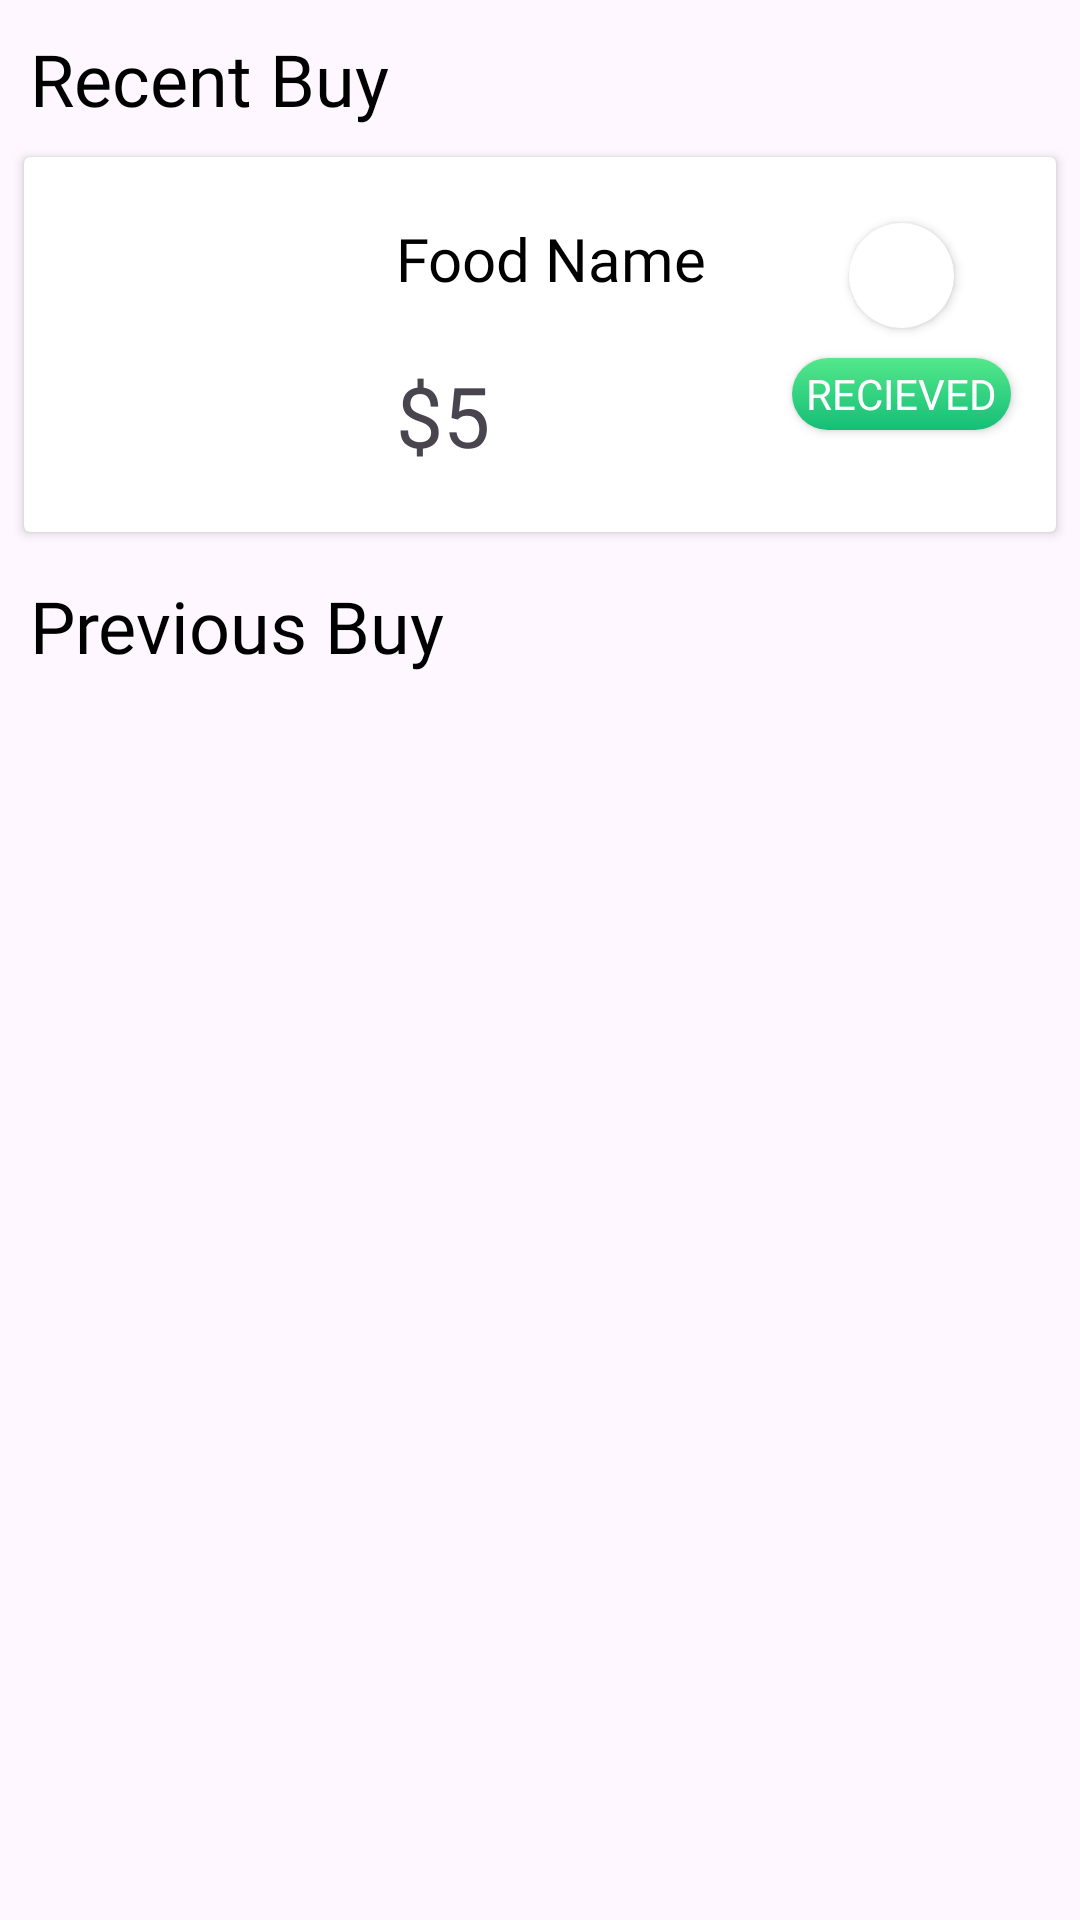

Here is an Android app screen rendered from its layout file. Give the layout XML and the strings, colors and styles it references.
<!-- AndroidManifest.xml: application theme Theme.FoodDilivery -->
<!-- res/layout/fragment_history.xml -->
<?xml version="1.0" encoding="utf-8"?>
<FrameLayout xmlns:android="http://schemas.android.com/apk/res/android"
    xmlns:app="http://schemas.android.com/apk/res-auto"
    xmlns:tools="http://schemas.android.com/tools"
    android:layout_width="match_parent"
    android:layout_height="match_parent"
    style="@style/SCREEN"
    android:elevation="25dp"
    tools:context=".fragment.historyFragment">

    <androidx.constraintlayout.widget.ConstraintLayout
        android:layout_width="match_parent"
        android:layout_height="match_parent">

        <TextView
            android:id="@+id/textView22"
            android:layout_width="wrap_content"
            android:layout_height="wrap_content"
            android:layout_marginStart="10dp"
            android:layout_marginTop="10dp"
            android:fontFamily="@font/yeon_sung"
            android:text="@string/recent_buy"
            style="@style/TEXT"
            android:textSize="24sp"
            app:layout_constraintStart_toStartOf="parent"
            app:layout_constraintTop_toTopOf="parent" />

        <androidx.cardview.widget.CardView
            android:id="@+id/cardView2"
            android:layout_width="0dp"
            android:layout_height="125dp"
            android:layout_marginStart="8dp"
            android:layout_marginTop="10dp"
            android:layout_marginEnd="8dp"
            app:layout_constraintEnd_toEndOf="parent"
            app:layout_constraintHorizontal_bias="1.0"
            app:layout_constraintStart_toStartOf="parent"
            app:layout_constraintTop_toBottomOf="@+id/textView22">

            <androidx.constraintlayout.widget.ConstraintLayout
                android:layout_width="match_parent"
                android:layout_height="match_parent">

                <ImageView
                    android:id="@+id/imageView8"
                    android:layout_width="101dp"
                    android:layout_height="102dp"
                    android:layout_marginStart="8dp"
                    android:layout_marginTop="8dp"
                    android:layout_marginBottom="8dp"
                    android:src="@drawable/banner3"
                    app:layout_constraintBottom_toBottomOf="parent"
                    app:layout_constraintStart_toStartOf="parent"
                    app:layout_constraintTop_toTopOf="parent" />

                <TextView
                    android:id="@+id/textView23"
                    android:layout_width="wrap_content"
                    android:layout_height="wrap_content"
                    android:layout_marginStart="15dp"
                    android:fontFamily="@font/yeon_sung"
                    android:text="@string/food_name"
                    style="@style/TEXT"
                    android:textSize="20sp"
                    app:layout_constraintBottom_toTopOf="@+id/textView24"
                    app:layout_constraintStart_toEndOf="@+id/imageView8"
                    app:layout_constraintTop_toTopOf="parent" />

                <TextView
                    android:id="@+id/textView24"
                    android:layout_width="wrap_content"
                    android:layout_height="wrap_content"
                    android:layout_marginStart="15dp"
                    android:fontFamily="@font/yeon_sung"
                    android:text="@string/price"
                    android:textColor="@color/green"
                    android:textSize="28sp"
                    app:layout_constraintBottom_toBottomOf="parent"
                    app:layout_constraintStart_toEndOf="@+id/imageView8"
                    app:layout_constraintTop_toBottomOf="@+id/textView23" />

                <androidx.cardview.widget.CardView
                    android:id="@+id/cardView5"
                    android:layout_width="35dp"
                    android:layout_height="35dp"
                    android:layout_marginEnd="34dp"
                    android:backgroundTint="@color/green"
                    app:cardCornerRadius="20dp"
                    app:layout_constraintBottom_toBottomOf="parent"
                    app:layout_constraintEnd_toEndOf="parent"
                    app:layout_constraintTop_toTopOf="parent"
                    app:layout_constraintVertical_bias="0.244" />

                <androidx.appcompat.widget.AppCompatButton
                    android:id="@+id/Recieved"
                    android:layout_width="73dp"
                    android:layout_height="24dp"
                    android:layout_marginTop="10dp"
                    android:background="@drawable/button"
                    android:textColor="@color/white"
                    android:fontFamily="@font/yeon_sung"
                    android:text="@string/recieved"
                    app:layout_constraintEnd_toEndOf="@+id/cardView5"
                    app:layout_constraintStart_toStartOf="@+id/cardView5"
                    app:layout_constraintTop_toBottomOf="@+id/cardView5" />
            </androidx.constraintlayout.widget.ConstraintLayout>
        </androidx.cardview.widget.CardView>

        <TextView
            android:id="@+id/textView25"
            android:layout_width="wrap_content"
            android:layout_height="wrap_content"
            android:layout_marginStart="10dp"
            android:layout_marginTop="15dp"
            android:fontFamily="@font/yeon_sung"
            android:text="@string/previous_buy"
            style="@style/TEXT"
            android:textSize="24sp"
            app:layout_constraintStart_toStartOf="parent"
            app:layout_constraintTop_toBottomOf="@+id/cardView2" />

        <androidx.recyclerview.widget.RecyclerView
            android:id="@+id/recyclerbuyagain"
            android:layout_width="0dp"
            android:layout_height="0dp"
            android:layout_marginTop="12dp"
            android:contentDescription="@string/cart"
            app:layout_constraintBottom_toBottomOf="parent"
            app:layout_constraintEnd_toEndOf="parent"
            app:layout_constraintStart_toStartOf="parent"
            app:layout_constraintTop_toBottomOf="@+id/textView25"
            tools:listitem="@layout/prevbuyitems"/>


    </androidx.constraintlayout.widget.ConstraintLayout>

</FrameLayout>
<!-- res/layout/prevbuyitems.xml (included above) -->
<?xml version="1.0" encoding="utf-8"?>
<androidx.constraintlayout.widget.ConstraintLayout xmlns:android="http://schemas.android.com/apk/res/android"
    xmlns:app="http://schemas.android.com/apk/res-auto"
    android:layout_width="match_parent"
    style="@style/SCREEN"
    android:layout_height="wrap_content">

    <androidx.cardview.widget.CardView
        android:id="@+id/cardView2"
        android:layout_width="0dp"
        android:layout_height="125dp"
        android:elevation="25dp"
        android:layout_marginStart="8dp"
        android:layout_marginTop="10dp"
        android:layout_marginEnd="8dp"
        android:layout_marginBottom="10sp"
        app:cardCornerRadius="15dp"
        app:layout_constraintEnd_toEndOf="parent"
        app:layout_constraintHorizontal_bias="1.0"
        app:layout_constraintStart_toStartOf="parent"
        app:layout_constraintTop_toTopOf="parent">

        <androidx.constraintlayout.widget.ConstraintLayout
            android:layout_width="match_parent"
            android:layout_height="match_parent">

            <ImageView
                android:id="@+id/imageView8"
                android:layout_width="101dp"
                android:layout_height="102dp"
                android:layout_marginStart="8dp"
                android:layout_marginTop="8dp"
                android:layout_marginBottom="8dp"
                android:src="@drawable/banner3"
                app:layout_constraintBottom_toBottomOf="parent"
                app:layout_constraintStart_toStartOf="parent"
                app:layout_constraintTop_toTopOf="parent" />

            <TextView
                android:id="@+id/textView23"
                android:layout_width="wrap_content"
                android:layout_height="wrap_content"
                android:layout_marginStart="15dp"
                android:fontFamily="@font/yeon_sung"
                android:text="@string/food_name"
                style="@style/TEXT"
                android:textSize="20sp"
                app:layout_constraintBottom_toTopOf="@+id/textView24"
                app:layout_constraintStart_toEndOf="@+id/imageView8"
                app:layout_constraintTop_toTopOf="parent" />

            <TextView
                android:id="@+id/textView24"
                android:layout_width="wrap_content"
                android:layout_height="wrap_content"
                android:layout_marginStart="15dp"
                android:fontFamily="@font/yeon_sung"
                android:text="@string/price"
                android:textColor="@color/green"
                android:textSize="28sp"
                app:layout_constraintBottom_toBottomOf="parent"
                app:layout_constraintStart_toEndOf="@+id/imageView8"
                app:layout_constraintTop_toBottomOf="@+id/textView23" />

            <androidx.appcompat.widget.AppCompatButton
                android:layout_width="87dp"
                android:layout_height="33dp"
                android:layout_marginEnd="20dp"
                android:background="@drawable/button"
                android:fontFamily="@font/yeon_sung"
                android:text="@string/buy_again"
                android:textColor="@color/black"
                android:textSize="15sp"
                app:cardCornerRadius="20dp"
                app:layout_constraintBottom_toBottomOf="parent"
                app:layout_constraintEnd_toEndOf="parent"
                app:layout_constraintTop_toTopOf="parent" />
        </androidx.constraintlayout.widget.ConstraintLayout>
    </androidx.cardview.widget.CardView>

</androidx.constraintlayout.widget.ConstraintLayout>
<!-- resources referenced by this layout -->
<resources>
  <!-- drawable button (drawable) -->
  <?xml version="1.0" encoding="utf-8"?>
  <shape xmlns:android="http://schemas.android.com/apk/res/android">
  
      <gradient android:angle="-45" android:startColor="#53E88B" android:endColor="#15BE77"/>
  
          <corners android:radius="15sp"/>
  
  </shape>
  <string name="buy_again">Buy Again</string>
  <string name="cart">Cart</string>
  <string name="food_name">Food Name</string>
  <string name="previous_buy">Previous Buy</string>
  <string name="price">$5</string>
  <string name="recent_buy">Recent Buy</string>
  <string name="recieved">Recieved</string>
  <style name="SCREEN">
          <item name="android:windowBackground">@color/white</item>
      </style>
  <style name="TEXT">
          <item name="android:textColor">@color/black</item>
      </style>
  <style name="Theme.FoodDilivery" parent="Base.Theme.FoodDilivery" />
  <style name="Base.Theme.FoodDilivery" parent="Theme.Material3.DayNight.NoActionBar">
          
          
      </style>
  <!-- not gathered from this repository: default colours our renderer supplied (Android Studio template values) -->
  <color name="black">#FF000000</color>
  <color name="white">#FFFFFFFF</color>
</resources>
